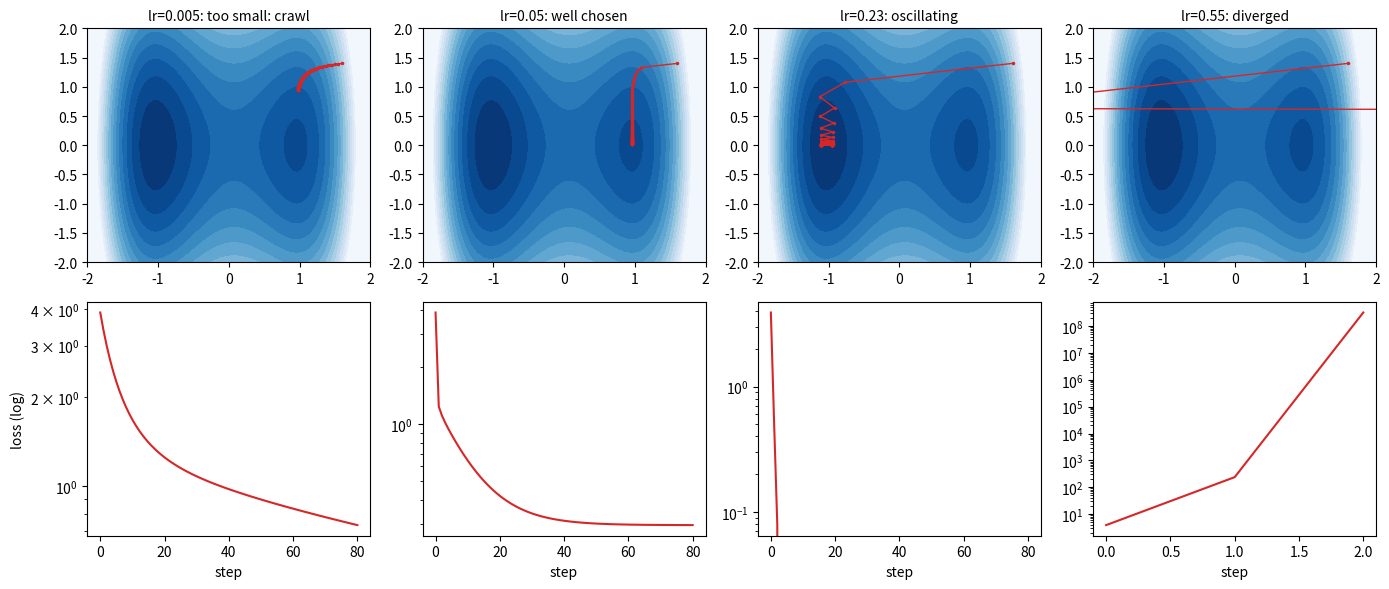
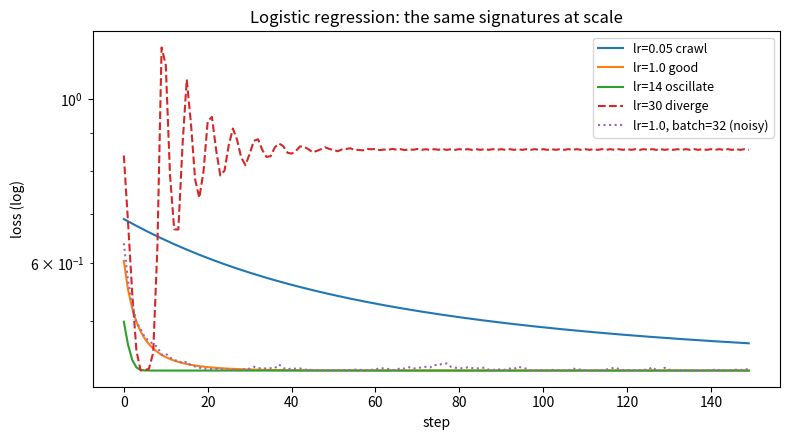
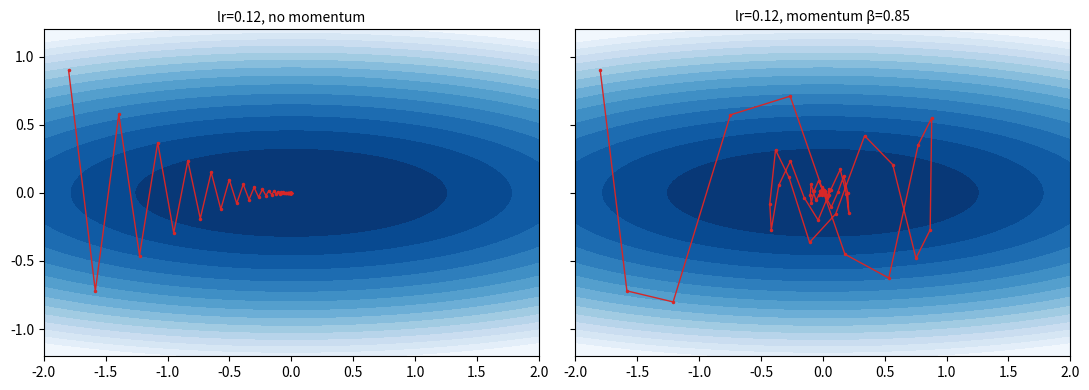
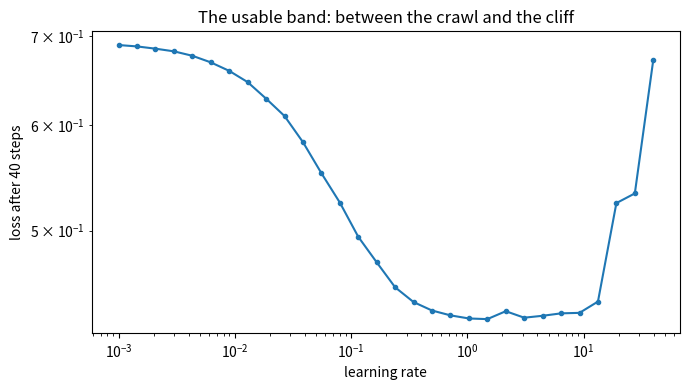

Generate these figures, in order, with matplotlib:
import numpy as np
import matplotlib.pyplot as plt

rng = np.random.default_rng(6)

def f(p):
    x, y = p
    return (x**2 - 1)**2 + 0.3*x + 0.5*y**2

def grad(p):
    x, y = p
    return np.array([4*x*(x**2 - 1) + 0.3, y])

def descend(start, lr, steps=120):
    p = np.array(start, dtype=float)
    path = [p.copy()]
    for _ in range(steps):
        p = p - lr * grad(p)
        path.append(p.copy())
        if not np.isfinite(f(p)) or abs(p[0]) > 10:
            break
    return np.array(path)

path = descend([1.6, 1.4], lr=0.05)
print(f"start loss {f(path[0]):.3f}  ->  final loss {f(path[-1]):.4f}  at  {path[-1].round(3)}")

xs = np.linspace(-2, 2, 200); ys = np.linspace(-2, 2, 200)
X, Y = np.meshgrid(xs, ys)
Z = (X**2 - 1)**2 + 0.3*X + 0.5*Y**2

lrs = [0.005, 0.05, 0.23, 0.55]
labels = ["too small: crawl", "well chosen", "oscillating", "diverged"]
fig, axes = plt.subplots(2, 4, figsize=(14, 6))
for k, (lr, lab) in enumerate(zip(lrs, labels)):
    p = descend([1.6, 1.4], lr=lr, steps=80)
    ax = axes[0, k]
    ax.contourf(X, Y, np.minimum(Z, 6), levels=18, cmap="Blues_r")
    ax.plot(p[:, 0], p[:, 1], ".-", color="tab:red", ms=3, lw=1)
    ax.set_title(f"lr={lr}: {lab}", fontsize=10)
    ax.set_xlim(-2, 2); ax.set_ylim(-2, 2)
    losses = [f(q) for q in p]
    axes[1, k].plot(losses, color="tab:red")
    axes[1, k].set_yscale("log"); axes[1, k].set_xlabel("step")
axes[1, 0].set_ylabel("loss (log)")
plt.tight_layout(); plt.show()

for lr in [0.20, 0.24, 0.26, 0.30]:
    p = descend([0.96, 0.0], lr=lr, steps=60)   # start at the minimum's basin
    print(f"lr={lr}:  final loss {f(p[-1]):.3g}   ({'diverged' if f(p[-1]) > 10 else 'stable'})")

# A synthetic logistic-regression dataset: 2 features, N=4000
N = 4000
Xd = rng.standard_normal((N, 2))
true_w = np.array([2.0, -1.0])
yd = (1 / (1 + np.exp(-(Xd @ true_w))) > rng.random(N)).astype(float)

def logistic_grad(w, idx):
    z = Xd[idx] @ w
    pred = 1 / (1 + np.exp(-z))
    return Xd[idx].T @ (pred - yd[idx]) / len(idx)

w0 = np.zeros(2)
full = logistic_grad(w0, np.arange(N))
for B in [8, 32, 128, 512]:
    ests = np.array([logistic_grad(w0, rng.choice(N, B, replace=False)) for _ in range(400)])
    err = np.linalg.norm(ests - full, axis=1)
    print(f"batch {B:4d}:  mean gradient error {err.mean():.4f}   (1/sqrt(B) = {1/np.sqrt(B):.4f})")

def logistic_loss(w):
    z = Xd @ w
    return np.mean(np.log(1 + np.exp(-z)) + (1 - yd) * z)

def train(lr, batch=None, steps=150):
    w = np.zeros(2); losses = []
    for t in range(steps):
        idx = np.arange(N) if batch is None else rng.choice(N, batch, replace=False)
        w = w - lr * logistic_grad(w, idx)
        losses.append(logistic_loss(w))
        if not np.isfinite(losses[-1]) or losses[-1] > 50: break
    return losses

fig, ax = plt.subplots(figsize=(8, 4.5))
for lr, style, lab in [(0.05, "-", "lr=0.05 crawl"), (1.0, "-", "lr=1.0 good"), (14.0, "-", "lr=14 oscillate"), (30.0, "--", "lr=30 diverge")]:
    ax.plot(train(lr), style, label=lab)
ax.plot(train(1.0, batch=32), ":", label="lr=1.0, batch=32 (noisy)")
ax.set_yscale("log"); ax.set_xlabel("step"); ax.set_ylabel("loss (log)")
ax.legend(fontsize=9); ax.set_title("Logistic regression: the same signatures at scale")
plt.tight_layout(); plt.show()

def ravine_grad(p): return np.array([p[0], 15*p[1]])

def descend_ravine(lr, beta=0.0, steps=60):
    p = np.array([-1.8, 0.9]); v = np.zeros(2); path = [p.copy()]
    for _ in range(steps):
        v = beta*v - lr*ravine_grad(p)
        p = p + v
        path.append(p.copy())
    return np.array(path)

Zr = 0.5*(X**2 + 15*Y**2)
fig, axes = plt.subplots(1, 2, figsize=(11, 4), sharex=True, sharey=True)
for ax, beta, title in [(axes[0], 0.0, "lr=0.12, no momentum"), (axes[1], 0.85, "lr=0.12, momentum β=0.85")]:
    p = descend_ravine(0.12, beta)
    ax.contourf(X, Y, np.minimum(Zr, 12), levels=18, cmap="Blues_r")
    ax.plot(p[:, 0], p[:, 1], ".-", color="tab:red", ms=3, lw=1)
    ax.set_title(title, fontsize=10); ax.set_xlim(-2, 2); ax.set_ylim(-1.2, 1.2)
plt.tight_layout(); plt.show()

rates = np.logspace(-3, 1.6, 30)
finals = [train(lr, batch=64, steps=40)[-1] for lr in rates]

fig, ax = plt.subplots(figsize=(7, 4))
ax.plot(rates, finals, ".-")
ax.set_xscale("log"); ax.set_yscale("log")
ax.set_xlabel("learning rate"); ax.set_ylabel("loss after 40 steps")
ax.set_title("The usable band: between the crawl and the cliff")
plt.tight_layout(); plt.show()
